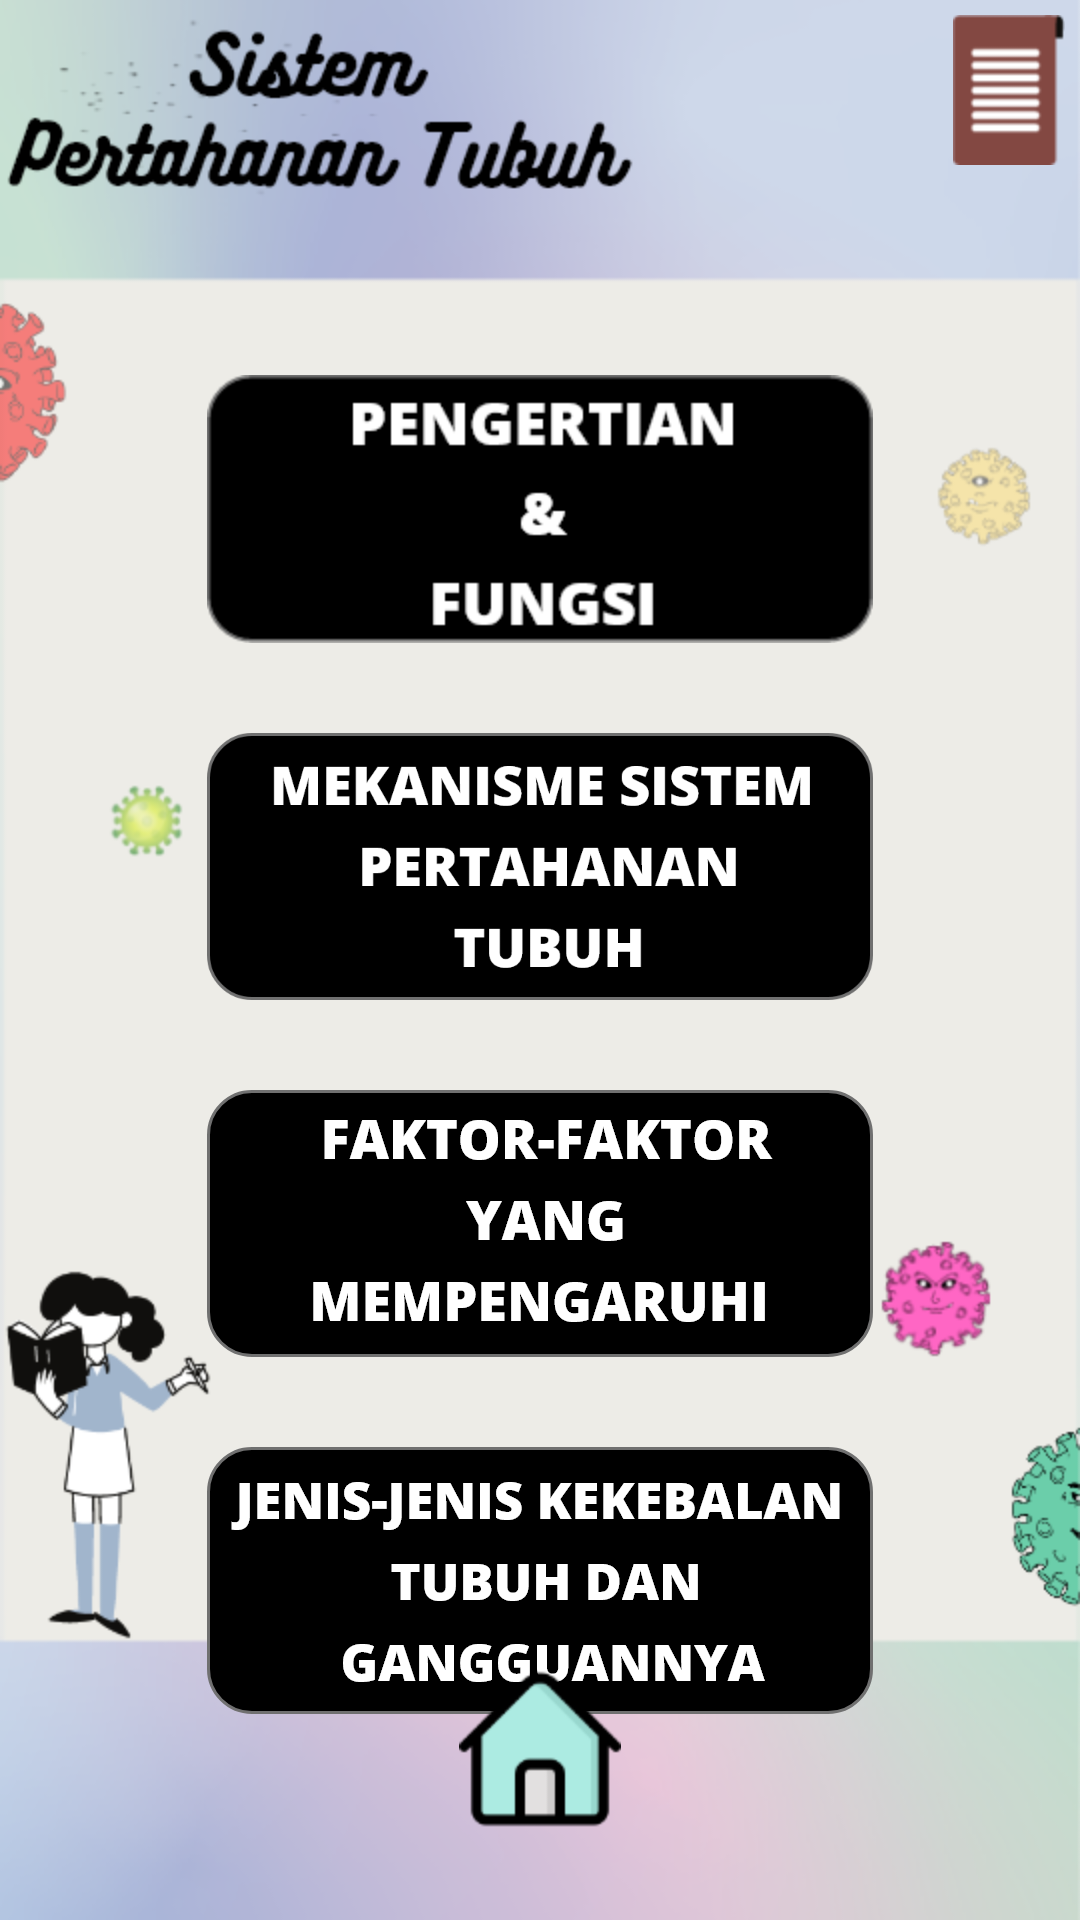

Write the Android layout XML for this screen, with the resource values it uses.
<!-- AndroidManifest.xml: application theme Theme.AppCompat.DayNight.NoActionBar -->
<!-- res/layout/activity_hal_3_menu2.xml -->
<?xml version="1.0" encoding="utf-8"?>
<RelativeLayout xmlns:android="http://schemas.android.com/apk/res/android"

    android:layout_width="match_parent"
    android:layout_height="match_parent"

    android:theme="@style/Theme.AppCompat.NoActionBar"
    android:background="@drawable/background_hal3">

    <LinearLayout
        android:id="@+id/ln1"
        android:layout_width="wrap_content"
        android:layout_height="wrap_content"
        android:layout_alignParentRight="true"
        android:layout_alignParentTop="true"
        android:orientation="horizontal"
        android:padding="5dp"
        android:scaleX="1"
        android:scaleY="1">


        <ImageView
            android:id="@+id/btndaftar_pustaka"
            android:layout_width="wrap_content"
            android:layout_height="wrap_content"
            android:background="@drawable/button_daftar_pustaka"></ImageView>
    </LinearLayout>


    <LinearLayout
        android:id="@+id/ln2"
        android:layout_width="wrap_content"
        android:layout_height="wrap_content"
        android:layout_below="@id/ln1"
        android:layout_centerHorizontal="true"
        android:layout_marginTop="65dp"
        android:layout_marginBottom="0dp"
        android:gravity="center"
        android:orientation="vertical">

        <LinearLayout
            android:layout_width="wrap_content"
            android:layout_height="wrap_content"
            android:orientation="horizontal">

            <LinearLayout
                android:layout_width="wrap_content"
                android:layout_height="wrap_content"
                android:layout_marginBottom="30dp"
                android:orientation="vertical">
                <ImageButton
                    android:id="@+id/b_pengertian"
                    android:layout_width="wrap_content"
                    android:layout_height="wrap_content"
                    android:background="@drawable/button_pengertian"></ImageButton>
            </LinearLayout>
        </LinearLayout>

        <LinearLayout
            android:layout_width="wrap_content"
            android:layout_height="wrap_content"
            android:layout_marginBottom="30dp"
            android:orientation="horizontal">

            <LinearLayout
                android:layout_width="wrap_content"
                android:layout_height="wrap_content"
                android:orientation="vertical">


                <ImageButton
                    android:id="@+id/b_mekanisme"
                    android:layout_width="wrap_content"
                    android:layout_height="wrap_content"
                    android:background="@drawable/button_mekanisme"></ImageButton>
            </LinearLayout>
        </LinearLayout>

        <LinearLayout
            android:layout_width="wrap_content"
            android:layout_height="wrap_content"
            android:layout_marginBottom="30dp"
            android:orientation="horizontal">

            <LinearLayout
                android:layout_width="wrap_content"
                android:layout_height="wrap_content"
                android:orientation="vertical">

                <ImageButton
                    android:id="@+id/b_faktor"
                    android:layout_width="wrap_content"
                    android:layout_height="wrap_content"
                    android:background="@drawable/button_faktor"></ImageButton>
            </LinearLayout>
        </LinearLayout>

        <LinearLayout
            android:layout_width="wrap_content"
            android:layout_height="wrap_content"
            android:layout_marginBottom="30dp"
            android:orientation="horizontal">
            <LinearLayout
                android:layout_width="wrap_content"
                android:layout_height="wrap_content"
                android:orientation="vertical">
                <ImageButton
                    android:id="@+id/b_jenisimun"
                    android:layout_width="wrap_content"
                    android:layout_height="wrap_content"
                    android:background="@drawable/button_jenis_gangguan"></ImageButton>
            </LinearLayout>
        </LinearLayout>
    </LinearLayout>

    <LinearLayout
        android:id="@+id/ln3"
        android:layout_width="wrap_content"
        android:layout_height="wrap_content"
        android:layout_below="@id/ln2"
        android:layout_centerHorizontal="true"
        android:layout_marginTop="40dp"
        android:gravity="center"
        android:orientation="vertical">


    </LinearLayout>
    <LinearLayout
        android:layout_width="wrap_content"
        android:layout_height="wrap_content"
        android:layout_alignParentBottom="true"
        android:layout_centerHorizontal="true"
        android:layout_marginBottom="30dp">
        <ImageButton
            android:layout_marginTop="0dp"
            android:id="@+id/b_main_home"
            android:layout_width="wrap_content"
            android:layout_height="wrap_content"
            android:background="@drawable/button_home"></ImageButton>
    </LinearLayout>

</RelativeLayout>
<!-- resources referenced by this layout -->
<resources>
  <!-- drawable background_hal3: png bitmap (drawable-hdpi, 113046 bytes) -->
  <!-- drawable button_daftar_pustaka: png bitmap (drawable-hdpi, 1248 bytes) -->
  <!-- drawable button_faktor: png bitmap (drawable-hdpi, 6997 bytes) -->
  <!-- drawable button_home: png bitmap (drawable-hdpi, 2411 bytes) -->
  <!-- drawable button_jenis_gangguan: png bitmap (drawable-hdpi, 8636 bytes) -->
  <!-- drawable button_mekanisme: png bitmap (drawable-hdpi, 6994 bytes) -->
  <!-- drawable button_pengertian: png bitmap (drawable-hdpi, 6356 bytes) -->
</resources>
